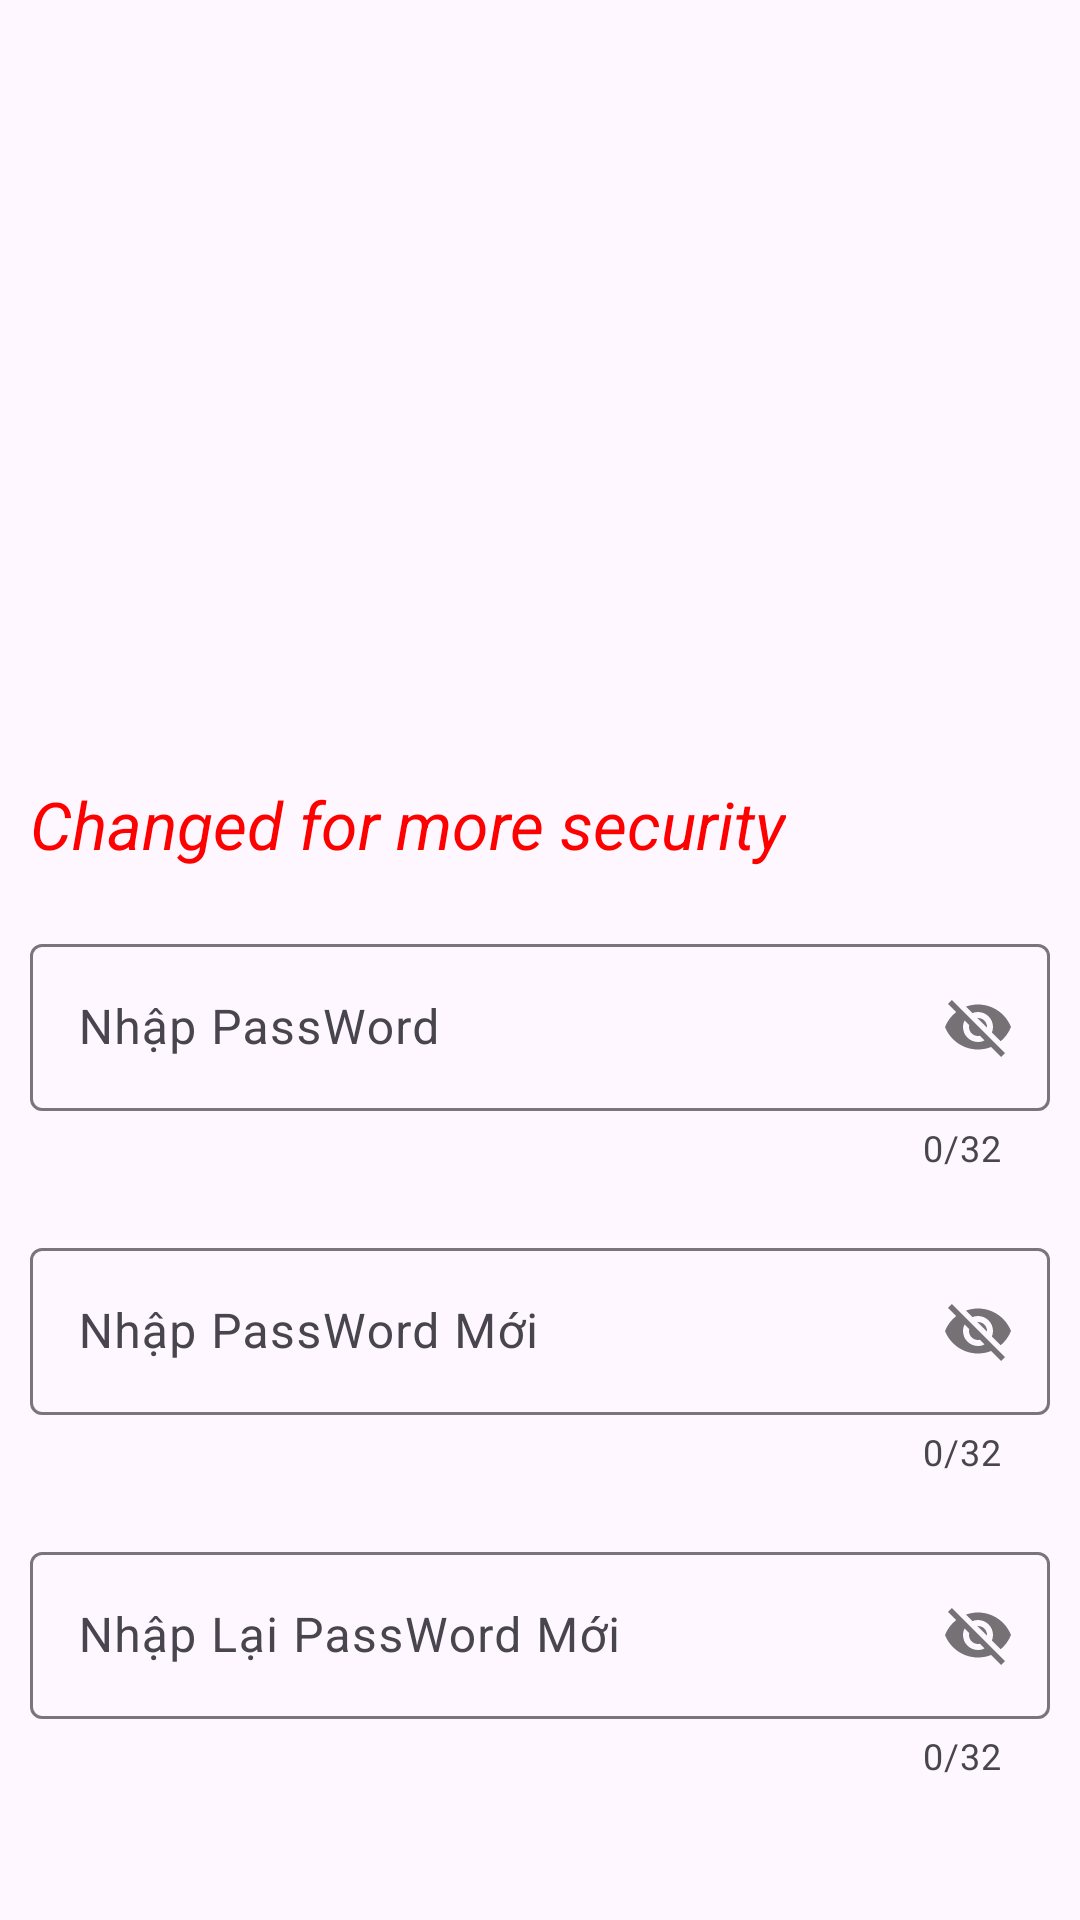

Produce the Android XML layout that renders to this screen, including the resource entries it uses.
<!-- AndroidManifest.xml: application theme Theme.FSNEAKER -->
<!-- res/layout/dialog_doimatkhau.xml -->
<?xml version="1.0" encoding="utf-8"?>
<LinearLayout xmlns:android="http://schemas.android.com/apk/res/android"
    android:layout_width="match_parent"
    android:layout_height="match_parent"
    xmlns:app="http://schemas.android.com/apk/res-auto"
    android:orientation="vertical">
<ImageView
    android:layout_width="200dp"
    android:layout_height="200dp"
    android:src="@drawable/reset_password"
    android:layout_gravity="center"
    android:layout_marginTop="50dp"/>
    <TextView
        android:layout_width="wrap_content"
        android:layout_height="wrap_content"
        android:text="Changed for more security"
        android:textSize="22dp"
        android:layout_margin="10dp"
        android:textStyle="italic"
        android:textColor="#ff00"/>
    <com.google.android.material.textfield.TextInputLayout
        android:layout_width="match_parent"
        android:layout_height="wrap_content"
        android:layout_margin="10dp"
        app:counterMaxLength="32"
        app:counterEnabled="true"
         app:passwordToggleEnabled="true"
        >
        <com.google.android.material.textfield.TextInputEditText
            android:layout_width="match_parent"
            android:layout_height="wrap_content"
            android:hint="Nhập PassWord"
            android:background="@drawable/custom_edittext"
            android:id="@+id/edtOldPass"
            />
    </com.google.android.material.textfield.TextInputLayout>
    <com.google.android.material.textfield.TextInputLayout
        android:layout_width="match_parent"
        android:layout_height="wrap_content"
        android:layout_margin="10dp"
        app:counterMaxLength="32"
        app:counterEnabled="true"
        app:passwordToggleEnabled="true">
        <com.google.android.material.textfield.TextInputEditText
            android:layout_width="match_parent"
            android:layout_height="wrap_content"
            android:hint="Nhập PassWord Mới"
            android:background="@drawable/custom_edittext"
            android:id="@+id/edtNewPass"/>
    </com.google.android.material.textfield.TextInputLayout>
    <com.google.android.material.textfield.TextInputLayout
        android:layout_width="match_parent"
        android:layout_height="wrap_content"
        android:layout_margin="10dp"
        app:counterMaxLength="32"
        app:counterEnabled="true"
        app:passwordToggleEnabled="true">
        <com.google.android.material.textfield.TextInputEditText
            android:layout_width="match_parent"
            android:layout_height="wrap_content"
            android:hint="Nhập Lại PassWord Mới"
            android:background="@drawable/custom_edittext"
            android:id="@+id/edtRePass"/>
    </com.google.android.material.textfield.TextInputLayout>
    <LinearLayout
        android:layout_width="match_parent"
        android:layout_height="wrap_content"
        android:orientation="horizontal"
        android:gravity="center"
        android:layout_marginTop="30dp">
        <Button
            android:layout_width="wrap_content"
            android:layout_height="wrap_content"
            android:text="Confirm"
            android:textSize="20dp"
            android:backgroundTint="#00FF00"
            android:textColor="#ff00"
            android:textStyle="bold"
            android:id="@+id/btnConfirm"
            />
        <Button
            android:layout_width="wrap_content"
            android:layout_height="wrap_content"
            android:text="Cancel"
            android:textSize="20dp"
            android:layout_marginLeft="30dp"
            android:backgroundTint="#ff00"
            android:textColor="@color/white"
            android:textStyle="bold"
            android:id="@+id/btnCancel"
            />

    </LinearLayout>

</LinearLayout>
<!-- resources referenced by this layout -->
<resources>
  <style name="Theme.FSNEAKER" parent="Base.Theme.FSNEAKER" />
  <style name="Base.Theme.FSNEAKER" parent="Theme.Material3.DayNight.NoActionBar">
          
          
      </style>
  <!-- not gathered from this repository: default colours our renderer supplied (Android Studio template values) -->
  <color name="white">#FFFFFFFF</color>
</resources>
